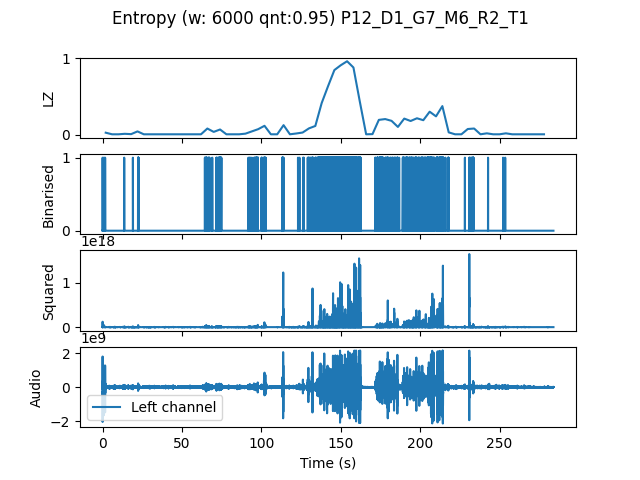

Values plotted in this chart, from the file beside it:
, t0, LZ, CTW
mean, 425940, 0.1235, 0.1663
0.0, 0.0, 0.0251, 0.01869
4.0, 4.0, 0.004184, 0.0004299
8.0, 8.0, 0.004184, 0.0004299
12.0, 12.0, 0.01046, 0.006284
16.0, 16.0, 0.006275, 0.002385
20.0, 20.0, 0.04184, 0.06404
24.0, 24.0, 0.004184, 0.0004299
28.0, 28.0, 0.004184, 0.0004299
32.0, 32.0, 0.004184, 0.0004299
36.0, 36.0, 0.004184, 0.0004299
40.0, 40.0, 0.004184, 0.0004299
44.0, 44.0, 0.004184, 0.0004299
48.0, 48.0, 0.004184, 0.0004299
52.0, 52.0, 0.004184, 0.0004299
56.0, 56.0, 0.004184, 0.0004299
60.0, 60.0, 0.004184, 0.0004299
64.0, 64.0, 0.07949, 0.1192
68.0, 68.0, 0.03556, 0.03697
72.0, 72.0, 0.06694, 0.1111
76.0, 76.0, 0.004184, 0.0004299
80.0, 80.0, 0.004184, 0.0004299
84.0, 84.0, 0.004184, 0.0004299
88.0, 88.0, 0.01255, 0.01379
92.0, 92.0, 0.04184, 0.05328
96.0, 96.0, 0.07112, 0.09024
100.0, 100.0, 0.115, 0.1559
104.0, 104.0, 0.004184, 0.0004299
108.0, 108.0, 0.004184, 0.0004299
112.0, 112.0, 0.1234, 0.1741
116.0, 116.0, 0.004184, 0.0004299
120.0, 120.0, 0.01464, 0.07126
124.0, 124.0, 0.02719, 0.02371
128.0, 128.0, 0.08158, 0.1087
132.0, 132.0, 0.113, 0.1176
136.0, 136.0, 0.4121, 0.4762
140.0, 140.0, 0.6317, 0.7508
144.0, 144.0, 0.843, 0.877
148.0, 148.0, 0.9057, 0.9796
152.0, 152.0, 0.958, 0.9637
156.0, 156.0, 0.8765, 0.9148
160.0, 160.0, 0.433, 2.175
164.0, 164.0, 0.004184, 0.0004299
168.0, 168.0, 0.006275, 0.002385
172.0, 172.0, 0.1924, 0.2245
176.0, 176.0, 0.2029, 0.2349
180.0, 180.0, 0.1799, 0.1908
184.0, 184.0, 0.1004, 0.1304
188.0, 188.0, 0.2092, 0.3245
192.0, 192.0, 0.1778, 0.2211
196.0, 196.0, 0.2134, 0.2345
200.0, 200.0, 0.1883, 0.2778
204.0, 204.0, 0.2991, 0.3395
208.0, 208.0, 0.2385, 0.4191
212.0, 212.0, 0.3723, 0.4543
216.0, 216.0, 0.02929, 0.03418
220.0, 220.0, 0.004184, 0.0004299
224.0, 224.0, 0.004184, 0.0004299
228.0, 228.0, 0.07321, 0.08798
232.0, 232.0, 0.07949, 0.1163
... 11 more rows
